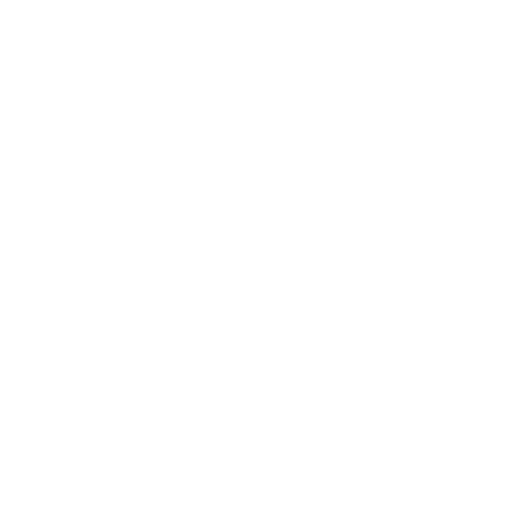
t = 0.00 s
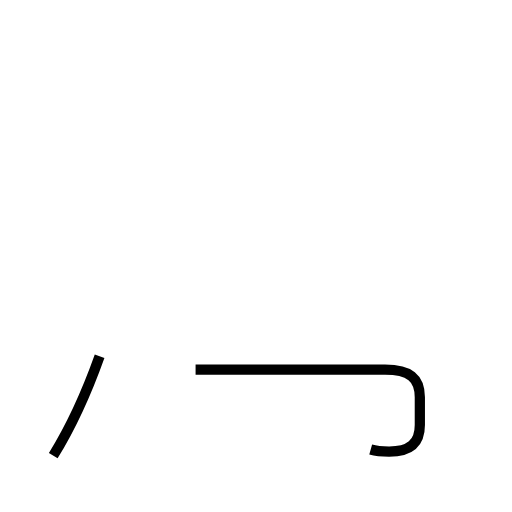
t = 1.30 s
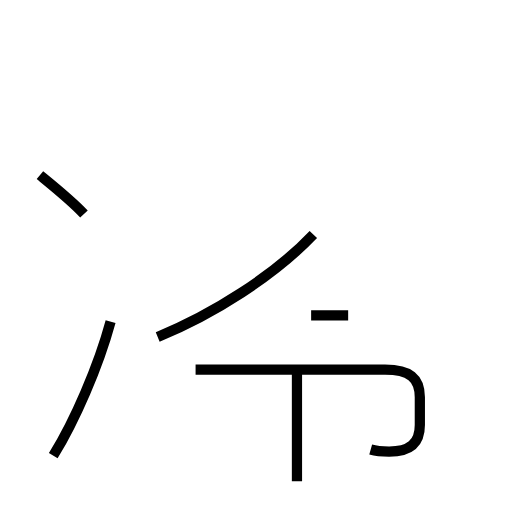
t = 2.57 s
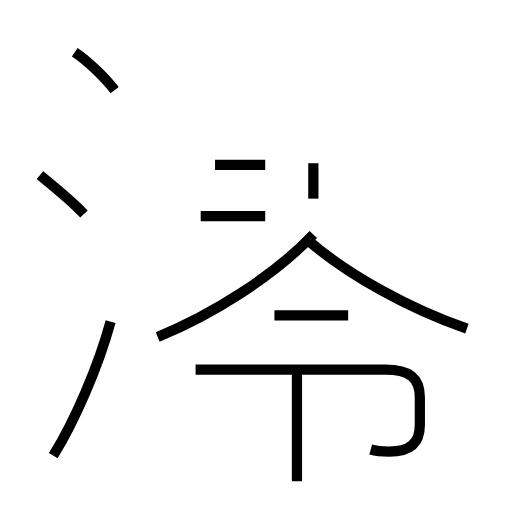
t = 3.82 s
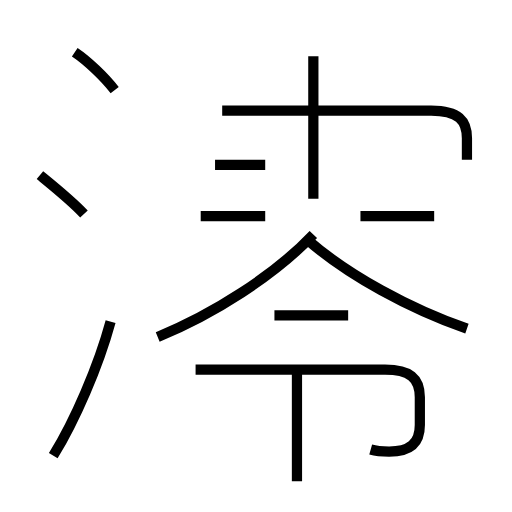
t = 5.18 s
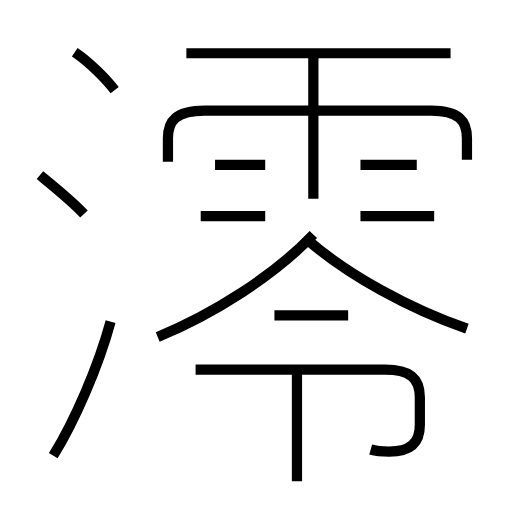
t = 6.39 s

The animated SVG that drew these frames (rendered in a browser with its animation timeline set to each time). Animation: 15 SMIL elements (animate=15); one cycle of 6.39 s.

<?xml version='1.0' encoding='utf-8'?>
<svg viewBox="0.0 -6.0 50.0 50.0" version="1.1" xmlns="http://www.w3.org/2000/svg"><rect x="-1000" y="-1000" width="2000" height="2000" stroke="white" fill="white" /><g style="fill:none;stroke:#000000;stroke-width:1"><path d="M 36.2 -0.1 C 36.9 0.1 37.4 0.1 38.0 0.1 C 40.0 0.1 41.0 -0.7 41.0 -2.5 L 41.0 -5.2 C 41.0 -7.1 40.0 -7.9 37.6 -7.9 L 19.1 -7.9 " transform="translate(0.0 38.0)" stroke-dasharray="32.60427082678356" stroke-dashoffset="32.60427082678356"><animate attributeName="stroke-dashoffset" from="32.60427082678356" to="0" dur="0.9781281248035069s" begin="0s" fill="freeze" /></path><path d="M 5.2 0.5 C 7.3 -2.9 9.6 -8.2 10.8 -12.6 " transform="translate(0.0 38.0)" stroke-dasharray="14.287769544241664" stroke-dashoffset="14.287769544241664"><animate attributeName="stroke-dashoffset" from="14.287769544241664" to="0" dur="0.4286330863272499s" begin="0.9781281248035069s" fill="freeze" /></path><path d="M 8.2 -23.1 C 7.0 -24.4 5.0 -26.0 3.9 -26.9 " transform="translate(0.0 38.0)" stroke-dasharray="5.742803372733993" stroke-dashoffset="5.742803372733993"><animate attributeName="stroke-dashoffset" from="5.742803372733993" to="0" dur="0.17228410118201978s" begin="1.4067612111307568s" fill="freeze" /></path><path d="M 29.0 3.0 L 29.0 -8.2 " transform="translate(0.0 38.0)" stroke-dasharray="11.2" stroke-dashoffset="11.2"><animate attributeName="stroke-dashoffset" from="11.2" to="0" dur="0.33599999999999997s" begin="1.5790453123127766s" fill="freeze" /></path><path d="M 15.4 -11.1 C 20.8 -13.3 26.8 -17.1 30.6 -21.1 " transform="translate(0.0 38.0)" stroke-dasharray="18.315467627521805" stroke-dashoffset="18.315467627521805"><animate attributeName="stroke-dashoffset" from="18.315467627521805" to="0" dur="0.5494640288256541s" begin="1.9150453123127766s" fill="freeze" /></path><path d="M 34.0 -13.2 L 26.8 -13.2 " transform="translate(0.0 38.0)" stroke-dasharray="7.199999999999999" stroke-dashoffset="7.199999999999999"><animate attributeName="stroke-dashoffset" from="7.199999999999999" to="0" dur="0.21599999999999997s" begin="2.464509341138431s" fill="freeze" /></path><path d="M 11.2 -35.2 C 10.2 -36.5 8.5 -38.1 7.3 -38.9 " transform="translate(0.0 38.0)" stroke-dasharray="5.394497424157778" stroke-dashoffset="5.394497424157778"><animate attributeName="stroke-dashoffset" from="5.394497424157778" to="0" dur="0.16183492272473332s" begin="2.680509341138431s" fill="freeze" /></path><path d="M 25.9 -22.9 L 19.6 -22.9 " transform="translate(0.0 38.0)" stroke-dasharray="6.299999999999997" stroke-dashoffset="6.299999999999997"><animate attributeName="stroke-dashoffset" from="6.299999999999997" to="0" dur="0.18899999999999992s" begin="2.8423442638631644s" fill="freeze" /></path><path d="M 45.6 -11.9 C 40.1 -13.8 34.0 -17.1 30.0 -20.6 " transform="translate(0.0 38.0)" stroke-dasharray="17.96024739313987" stroke-dashoffset="17.96024739313987"><animate attributeName="stroke-dashoffset" from="17.96024739313987" to="0" dur="0.538807421794196s" begin="3.0313442638631645s" fill="freeze" /></path><path d="M 25.9 -27.9 L 21.0 -27.9 " transform="translate(0.0 38.0)" stroke-dasharray="4.899999999999999" stroke-dashoffset="4.899999999999999"><animate attributeName="stroke-dashoffset" from="4.899999999999999" to="0" dur="0.14699999999999996s" begin="3.5701516856573603s" fill="freeze" /></path><path d="M 30.6 -24.6 L 30.6 -38.5 " transform="translate(0.0 38.0)" stroke-dasharray="13.899999999999999" stroke-dashoffset="13.899999999999999"><animate attributeName="stroke-dashoffset" from="13.899999999999999" to="0" dur="0.4169999999999999s" begin="3.71715168565736s" fill="freeze" /></path><path d="M 42.4 -22.9 L 35.2 -22.9 " transform="translate(0.0 38.0)" stroke-dasharray="7.199999999999996" stroke-dashoffset="7.199999999999996"><animate attributeName="stroke-dashoffset" from="7.199999999999996" to="0" dur="0.21599999999999986s" begin="4.13415168565736s" fill="freeze" /></path><path d="M 45.6 -28.4 L 45.6 -30.5 C 45.6 -32.2 44.8 -33.2 42.1 -33.2 L 20.0 -33.2 C 17.2 -33.2 16.4 -32.2 16.4 -30.5 L 16.4 -28.2 " transform="translate(0.0 38.0)" stroke-dasharray="36.79440743756001" stroke-dashoffset="36.79440743756001"><animate attributeName="stroke-dashoffset" from="36.79440743756001" to="0" dur="1.1038322231268003s" begin="4.3501516856573605s" fill="freeze" /></path><path d="M 40.7 -27.9 L 35.2 -27.9 " transform="translate(0.0 38.0)" stroke-dasharray="5.5" stroke-dashoffset="5.5"><animate attributeName="stroke-dashoffset" from="5.5" to="0" dur="0.16499999999999998s" begin="5.453983908784161s" fill="freeze" /></path><path d="M 44.0 -38.8 L 18.2 -38.8" transform="translate(0.0 38.0)" stroke-dasharray="25.8" stroke-dashoffset="25.8"><animate attributeName="stroke-dashoffset" from="25.8" to="0" dur="0.774s" begin="5.618983908784161s" fill="freeze" /></path></g></svg>
